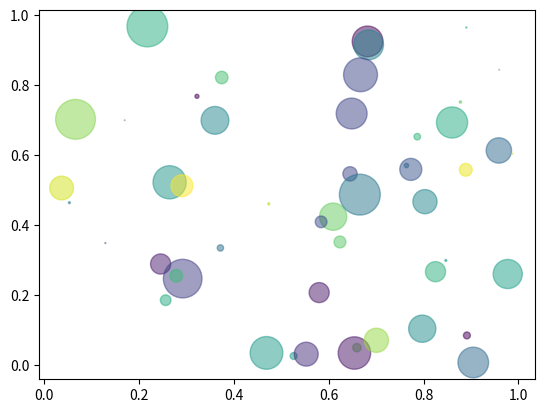

The script that saved this image:
# This es a test python file
import pandas as pd
import numpy as np
import matplotlib.pyplot as plt

x = 10

# %%: one way to define python code cell
print('one way to define a cell')

x = 10

# %%: another way to define code cell
print('a second one')
x = 2*x
x

# %%:e next cell
# Data for plotting

# Simple tests
print('Hello world!')
17+25

# Print dataframe
pd.DataFrame({'col1': [1, 2], 'col2': [3, 4]})

# Show plot
N = 50
x = np.random.rand(N)
y = np.random.rand(N)
colors = np.random.rand(N)
area = (30 * np.random.rand(N))**2  # 0 to 15 point radii
plt.scatter(x, y, s=area, c=colors, alpha=0.5)
plt.show()
